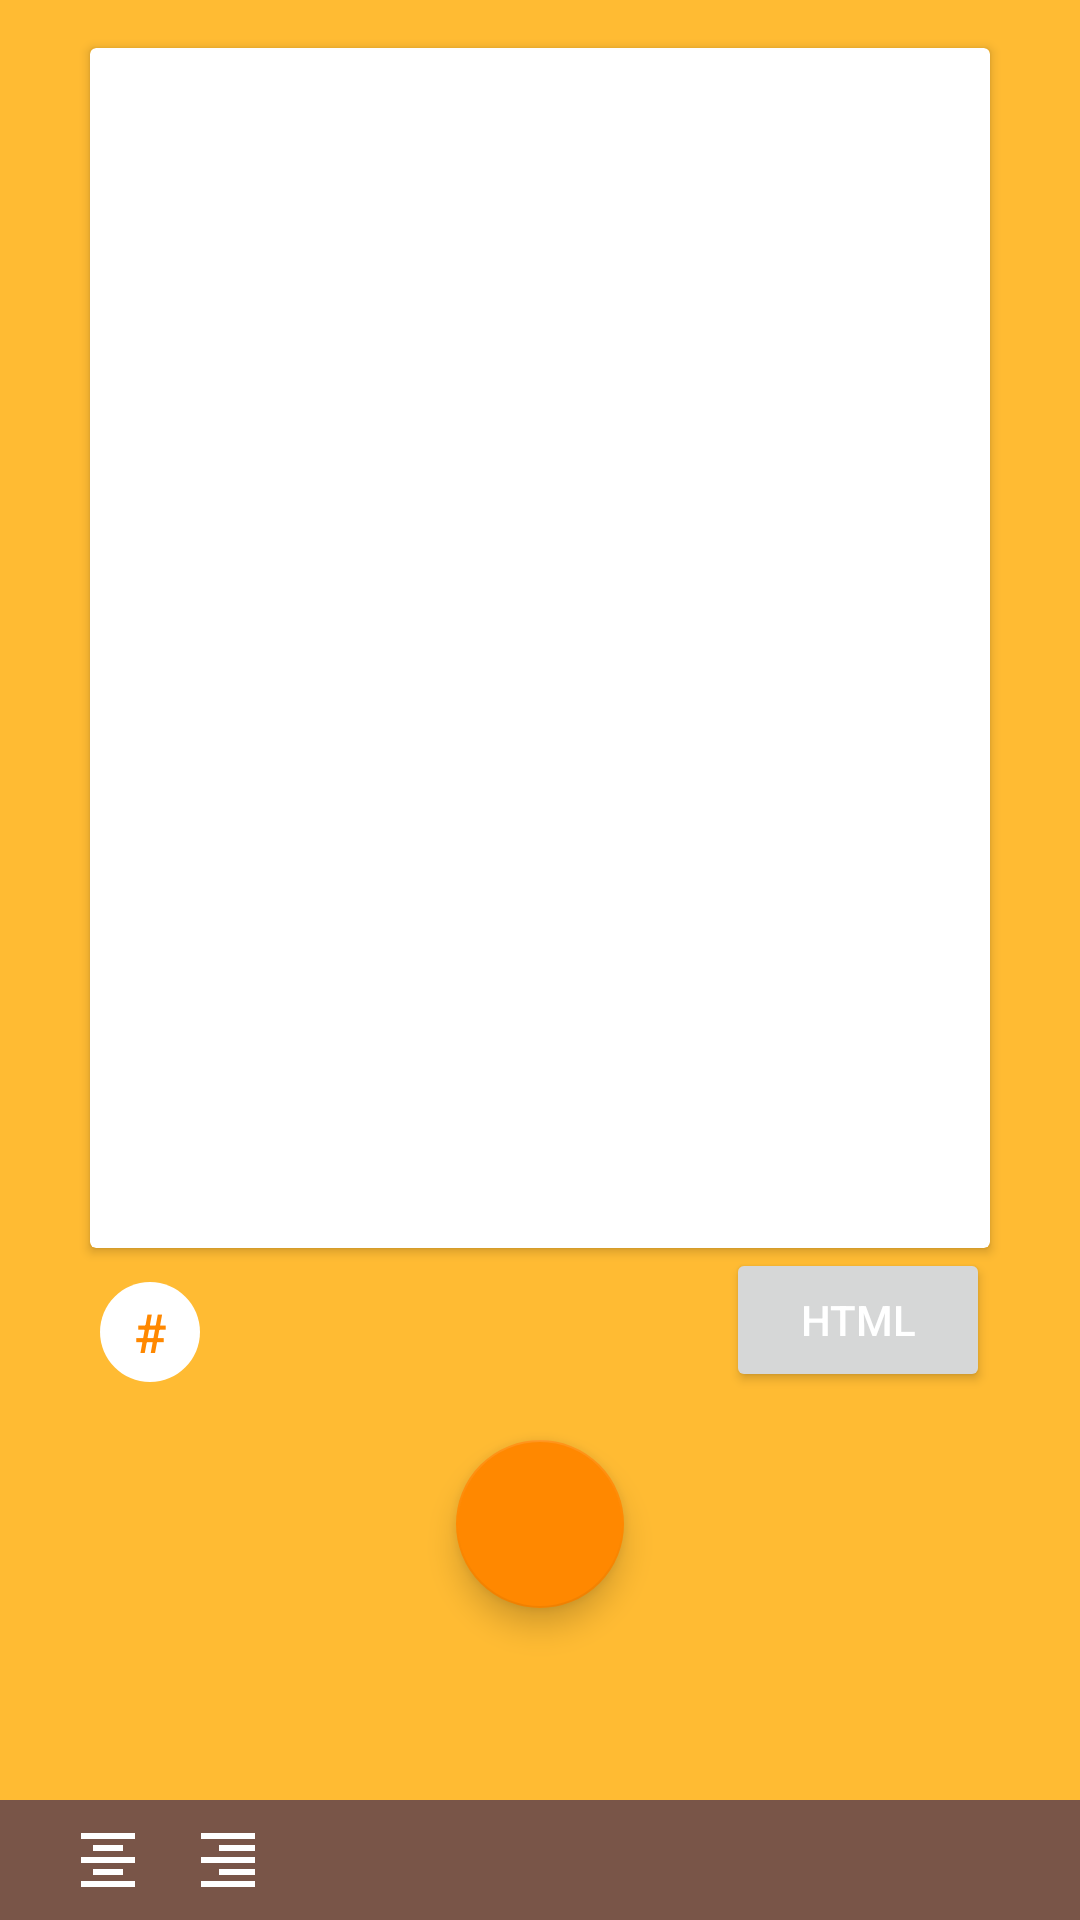

This screen was rendered from an Android layout file. Write that file and the resources it references.
<!-- AndroidManifest.xml: application theme AppTheme -->
<!-- res/layout/a_new_post.xml -->
<?xml version="1.0" encoding="utf-8"?>
<android.support.constraint.ConstraintLayout xmlns:android="http://schemas.android.com/apk/res/android"
    xmlns:app="http://schemas.android.com/apk/res-auto"
    xmlns:tools="http://schemas.android.com/tools"
    android:layout_width="match_parent"
    android:layout_height="match_parent"
    tools:context="cf.g2utools.cheezling.activity.MainPages.NewPost">

    <android.support.v7.widget.CardView
        android:id="@+id/cardView"
        android:layout_width="300dp"
        android:layout_height="400dp"
        android:layout_marginEnd="8dp"
        android:layout_marginStart="8dp"
        android:layout_marginTop="16dp"
        app:layout_constraintEnd_toEndOf="parent"
        app:layout_constraintStart_toStartOf="parent"
        app:layout_constraintTop_toTopOf="parent">

        <EditText
            android:id="@+id/innerHTML"
            android:layout_width="match_parent"
            android:layout_height="match_parent"
            android:layout_margin="8dp"
            android:background="@android:color/transparent"
            android:ems="10"
            android:gravity="top|left"
            android:inputType="textMultiLine"
            android:textColor="@color/cardview_dark_background" />

        <WebView
            android:id="@+id/viewHTML"
            android:layout_width="match_parent"
            android:layout_height="match_parent"
            android:visibility="gone" />
    </android.support.v7.widget.CardView>

    <Button
        android:id="@+id/btnHTML"
        android:layout_width="wrap_content"
        android:layout_height="wrap_content"
        android:text="HTML"
        app:layout_constraintEnd_toEndOf="@+id/cardView"
        app:layout_constraintTop_toBottomOf="@+id/cardView" />

    <HorizontalScrollView
        android:id="@+id/horizontalScrollView"
        android:layout_width="0dp"
        android:layout_height="wrap_content"
        android:background="@color/colorPrimaryDark"
        app:layout_constraintBottom_toBottomOf="parent"
        app:layout_constraintEnd_toEndOf="parent"
        app:layout_constraintStart_toStartOf="parent">

        <LinearLayout
            android:layout_width="wrap_content"
            android:layout_height="match_parent"
            android:gravity="center"
            android:orientation="horizontal">

            <ImageButton
                android:layout_width="wrap_content"
                android:layout_height="wrap_content"
                android:layout_margin="8dp"
                android:layout_weight="1"
                android:background="@android:color/transparent"
                app:srcCompat="@drawable/ic_format_align_left_white_24dp" />

            <ImageButton
                android:layout_width="wrap_content"
                android:layout_height="wrap_content"
                android:layout_margin="8dp"
                android:layout_weight="1"
                android:background="@android:color/transparent"
                app:srcCompat="@drawable/ic_format_align_center_white_24dp" />

            <ImageButton
                android:layout_width="wrap_content"
                android:layout_height="wrap_content"
                android:layout_margin="8dp"
                android:layout_weight="1"
                android:background="@android:color/transparent"
                app:srcCompat="@drawable/ic_format_align_right_white_24dp" />

        </LinearLayout>
    </HorizontalScrollView>

    <android.support.design.widget.FloatingActionButton
        android:id="@+id/add"
        android:layout_width="wrap_content"
        android:layout_height="wrap_content"
        android:layout_marginBottom="8dp"
        android:layout_marginEnd="8dp"
        android:layout_marginStart="8dp"
        android:layout_marginTop="8dp"
        android:clickable="true"
        app:fabSize="normal"
        app:layout_constraintBottom_toTopOf="@+id/horizontalScrollView"
        app:layout_constraintEnd_toEndOf="parent"
        app:layout_constraintStart_toStartOf="parent"
        app:layout_constraintTop_toBottomOf="@+id/cardView"
        app:srcCompat="@drawable/ic_add_white_24dp" />

    <Button
        android:id="@+id/hash"
        android:layout_width="40dp"
        android:layout_height="40dp"
        android:layout_marginTop="8dp"
        android:background="@drawable/ic_circle_white_50dp"
        android:text="#"
        android:textColor="@color/colorAccent"
        android:textSize="18sp"
        app:layout_constraintStart_toStartOf="@+id/cardView"
        app:layout_constraintTop_toBottomOf="@+id/cardView" />

</android.support.constraint.ConstraintLayout>
<!-- resources referenced by this layout -->
<resources>
  <color name="colorAccent">@color/colorOrange</color>
  <color name="colorPrimaryDark">@color/colorBrown</color>
  <!-- drawable ic_circle_white_50dp (drawable) -->
  <vector android:height="50dp" android:viewportHeight="24.0"
      android:viewportWidth="24.0" android:width="50dp" xmlns:android="http://schemas.android.com/apk/res/android">
      <path android:fillColor="#FFFFFF" android:pathData="M12,2C6.48,2 2,6.48 2,12s4.48,10 10,10 10,-4.48 10,-10S17.52,2 12,2z"/>
  </vector>
  <!-- drawable ic_format_align_center_white_24dp (drawable) -->
  <vector xmlns:android="http://schemas.android.com/apk/res/android"
          android:width="24dp"
          android:height="24dp"
          android:viewportWidth="24.0"
          android:viewportHeight="24.0">
      <path
          android:fillColor="#FFFFFF"
          android:pathData="M7,15v2h10v-2L7,15zM3,21h18v-2L3,19v2zM3,13h18v-2L3,11v2zM7,7v2h10L17,7L7,7zM3,3v2h18L21,3L3,3z"/>
  </vector>
  <!-- drawable ic_format_align_right_white_24dp (drawable) -->
  <vector xmlns:android="http://schemas.android.com/apk/res/android"
          android:width="24dp"
          android:height="24dp"
          android:viewportWidth="24.0"
          android:viewportHeight="24.0">
      <path
          android:fillColor="#FFFFFF"
          android:pathData="M3,21h18v-2L3,19v2zM9,17h12v-2L9,15v2zM3,13h18v-2L3,11v2zM9,9h12L21,7L9,7v2zM3,3v2h18L21,3L3,3z"/>
  </vector>
  <style name="AppTheme" parent="Theme.AppCompat.Light.DarkActionBar">
          
          <item name="colorPrimary">@color/colorPrimary</item>
          <item name="colorPrimaryDark">@color/colorPrimaryDark</item>
          <item name="colorAccent">@color/colorAccent</item>
          <item name="android:colorBackground">@color/colorBackground</item>
          <item name="android:colorForeground">@color/colorForground</item>
          <item name="android:navigationBarColor">@color/colorPrimaryDark</item>
          <item name="android:textColorPrimary">@color/colorForground</item>
          <item name="android:textColorPrimaryInverse">@color/colorGray</item>
          <item name="android:textColorSecondary">@color/colorGray</item>
          <item name="android:textColorSecondaryInverse">@color/colorGray</item>
      </style>
  <color name="colorOrange">#ff8800</color>
  <color name="colorBrown">#795548</color>
  <color name="colorPrimary">@color/colorBrownAlpha</color>
  <color name="colorBackground">@color/colorOrangeLight</color>
  <color name="colorForground">@color/colorWhite</color>
  <color name="colorGray">#999999</color>
  <color name="colorBrownAlpha">#aa795548</color>
  <color name="colorOrangeLight">@android:color/holo_orange_light</color>
  <color name="colorWhite">#ffffff</color>
</resources>
